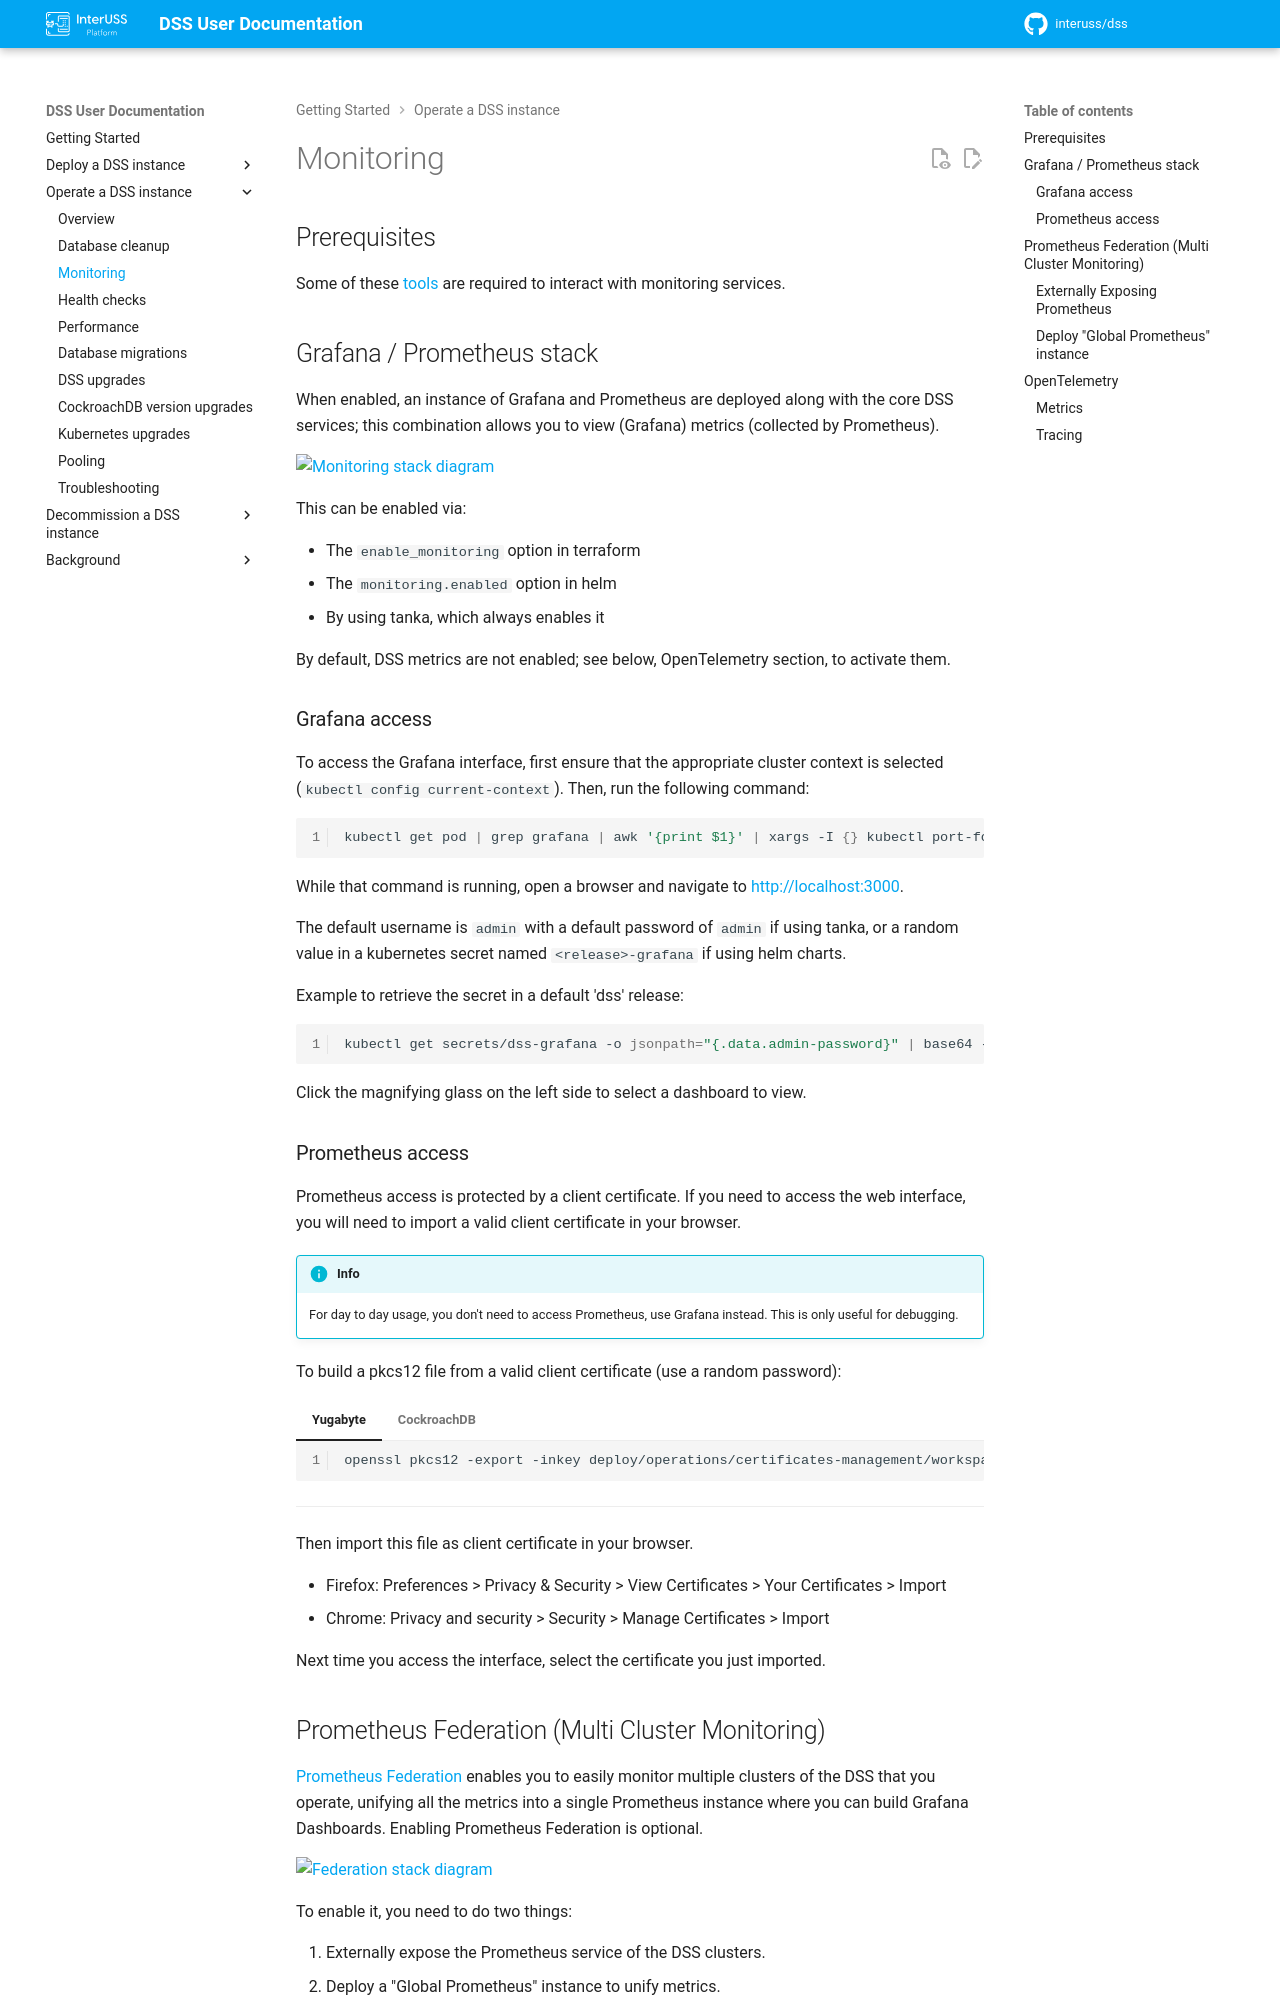

repository: interuss/dss · page: 0.24.0-rc2/operations/monitoring/index.html · generator: jekyll

# Monitoring

## Prerequisites

Some of these [tools](../deployment/services/index.md#prerequisites) are required to interact with monitoring services.

## Grafana / Prometheus stack

When enabled, an instance of Grafana and Prometheus are deployed along with the
core DSS services; this combination allows you to view (Grafana) metrics
(collected by Prometheus).

![Monitoring stack diagram](../assets/generated/prometheus_grafana_stack.png)

This can be enabled via:

- The `enable_monitoring` option in terraform
- The `monitoring.enabled` option in helm
- The `enableMonitoring` option in tanka (enabled by default)

By default, DSS metrics are not enabled; see below, OpenTelemetry section, to activate them.

### Grafana access

To access the Grafana interface, first ensure that the appropriate
cluster context is selected (`kubectl config current-context`). Then, run the
following command:

```shell
kubectl get pod | grep grafana | awk '{print $1}' | xargs -I {} kubectl port-forward {} 3000
```

While that command is running, open a browser and navigate to
[http://localhost:3000](http://localhost:3000).

The default username is `admin` with a default password of `admin` if using tanka, or a random value in a kubernetes secret named `<release>-grafana` if using helm charts.

Example to retrieve the secret in a default 'dss' release:

```shell
kubectl get secrets/dss-grafana -o jsonpath="{.data.admin-password}" | base64 -d
```

Click the magnifying glass on the left side to select a dashboard to view.

### Prometheus access

Prometheus access is protected by a client certificate. If you need to access the web interface, you will need to import a valid client certificate in your browser.

!!! info
    For day to day usage, you don't need to access Prometheus, use Grafana instead. This is only useful for debugging.

To build a pkcs12 file from a valid client certificate (use a random password):

=== "Yugabyte"
    ```
    openssl pkcs12 -export -inkey deploy/operations/certificates-management/workspace/demo/clients/client.grafana.key -in deploy/operations/certificates-management/workspace/demo/clients/client.grafana.crt  -out /tmp/cert_key.p12
    ```

=== "CockroachDB"
    ```
    openssl pkcs12 -export -inkey build/workspace/demo/client_certs_dir/client.grafana.key -in build/workspace/demo/client_certs_dir/client.grafana.crt -out /tmp/cert_key.p12
    ```

---

Then import this file as client certificate in your browser.

* Firefox: Preferences > Privacy & Security > View Certificates > Your Certificates > Import
* Chrome: Privacy and security > Security > Manage Certificates > Import

Next time you access the interface, select the certificate you just imported.

## Prometheus Federation (Multi Cluster Monitoring)

[Prometheus Federation](https://prometheus.io/docs/prometheus/latest/federation/)
enables you to easily monitor multiple clusters of the DSS that you operate,
unifying all the metrics into a single Prometheus instance where you can build
Grafana Dashboards. Enabling Prometheus Federation is optional.


![Federation stack diagram](../assets/generated/prometheus_federation.png)

To enable it, you need to do two things:

1. Externally expose the Prometheus service of the DSS clusters.
2. Deploy a "Global Prometheus" instance to unify metrics.

### Externally Exposing Prometheus

=== "Terraform managed"

    1. Set the option `prometheus_hostname` to the value of the public hostname that will be used to access your instance.
    2. Apply changes as usual, first by running terraform, and then tanka or helm

=== "Helm managed"

    1. Set `monitoring.externalService.enabled` to `true`
    2. [Optional] Set `monitoring.externalService.ip` set to a static external IP
    3. [Optional] Set `monitoring.externalService.subnet` if you use AWS.

=== "Tanka managed"

    1. Set `expose_external` to `true`
    2. [Optional] Supply a static external IP Address to `IP`
